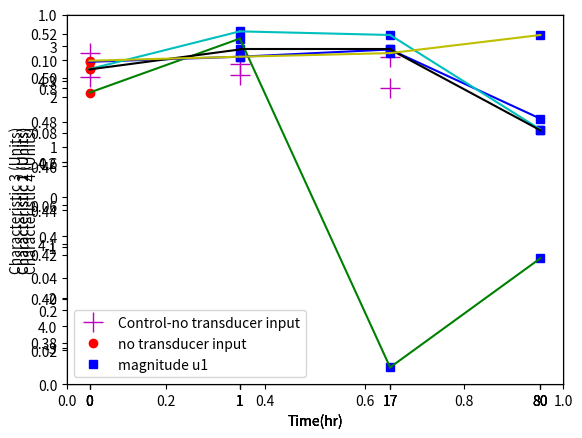

Python code for this plot:
# -*- coding: utf-8 -*-
"""
March 2019 - Plotting sensor output characteristics 1-4 vs. time for a specific magnitude of a control parameter  
Description: The control parameter is applied to the sensor for fixed accumulated periods of time. The output characteristics
are plotted vs. unscaled time axis
"""

import matplotlib.pyplot as plt
import matplotlib.ticker as ticker
import numpy as np
def connectpoints(x,y,p1,p2,col):
    x1, x2 = x[p1], x[p2]
    y1, y2 = y[p1], y[p2]
    cl = str(col)
    plt.plot([x1,x2],[y1,y2],cl+'-')

plt.xlabel('Time(hr)')
plt.ylabel('Characteristic 1 (Units)')
a = np.arange(4)
b = [0,1,17,80]

ax = plt.axes()

#Controls
ax.plot([0,0], [4.34,4.34], 'm+' , label='Control-no transducer input', markersize=15)
ax.plot([1,1], [4.34,4.34], 'm+' , markersize=15 )
ax.plot([2,2], [4.34,4.35], 'm+' , markersize=15)
ax.plot([0,0,0,0,0], [3.98,4.31,4.31,4.33,4.31], 'ro' , label='no transducer input')
ax.plot([1,1,1,1,1], [3.95,4.3,4.3,4.31,4.29], 'bs', label='magnitude u1')

ax.plot([2,2,2,2,2], [3.97,4.33,4.31,4.34,4.31], 'bs')
ax.plot([3,3,3,3,3], [4.0,4.33,4.35,4.36,4.33], 'bs')
ax.xaxis.set_ticks(a)
ax.xaxis.set_ticklabels(b)

x = [0,0,0,0,0,1,1,1,1,1]
y= [3.98,4.31,4.31,4.33,4.31,3.95,4.3,4.3,4.31,4.29]
connectpoints(x,y,0,5,'g')
connectpoints(x,y,1,6,'b')
connectpoints(x,y,2,7,'c')
connectpoints(x,y,3,8,'k')
connectpoints(x,y,4,9,'y')
x1 = [1,1,1,1,1,2,2,2,2,2]
y1= [3.95,4.3,4.3,4.31,4.29,3.97,4.33,4.31,4.34,4.31]
connectpoints(x1,y1,0,5,'g')
connectpoints(x1,y1,1,6,'b')
connectpoints(x1,y1,2,7,'c')
connectpoints(x1,y1,3,8,'k')
connectpoints(x1,y1,4,9,'y')
x2 = [2,2,2,2,2,3,3,3,3,3]
y2= [3.97,4.33,4.31,4.34,4.31,4.0,4.33,4.35,4.36,4.33]
connectpoints(x2,y2,0,5,'g')
connectpoints(x2,y2,1,6,'b')
connectpoints(x2,y2,2,7,'c')
connectpoints(x2,y2,3,8,'k')
connectpoints(x2,y2,4,9,'y')

plt.legend()
plt.show()


plt.xlabel('Time(hr)')
plt.ylabel('Characteristic 2 (Units)')
ax1 = plt.axes()

ax1.plot([0,0], [0.449,0.418], 'm+' , label='Control-no transducer input', markersize=15)
ax1.plot([1,1], [0.456,0.417], 'm+' , markersize=15)
ax1.plot([2,2], [0.456,0.416], 'm+' , markersize=15)
ax1.plot([0,0,0,0,0], [0.369, 0.398, 0.384, 0.426, 0.424], 'ro' , label='no transducer input')
ax1.plot([1,1,1,1,1], [0.4, 0.431, 0.42, 0.477, 0.426], 'bs' , label='magnitude u1')
ax1.plot([2,2,2,2,2], [0.423, 0.469, 0.416, 0.461, 0.441],'bs') 
ax1.plot([3,3,3,3,3], [0.411, 0.449, 0.419, 0.521, 0.459],'bs') 
x = [0,0,0,0,0,1,1,1,1,1]
y= [0.369, 0.398, 0.384, 0.426, 0.424,0.4, 0.431, 0.42, 0.477, 0.426]
ax1.xaxis.set_ticks(a)
ax1.xaxis.set_ticklabels(b)
connectpoints(x,y,0,5,'g')
connectpoints(x,y,1,6,'b')
connectpoints(x,y,2,7,'c')
connectpoints(x,y,3,8,'k')
connectpoints(x,y,4,9,'y')
x1 = [1,1,1,1,1,2,2,2,2,2]
y1= [0.4, 0.431, 0.42, 0.477, 0.426,0.423, 0.469, 0.416, 0.461, 0.441]
connectpoints(x1,y1,0,5,'g')
connectpoints(x1,y1,1,6,'b')
connectpoints(x1,y1,2,7,'c')
connectpoints(x1,y1,3,8,'k')
connectpoints(x1,y1,4,9,'y')
x2 = [2,2,2,2,2,3,3,3,3,3]
y2= [0.423, 0.469, 0.416, 0.461, 0.441,0.411, 0.449, 0.419, 0.521, 0.459]
connectpoints(x2,y2,0,5,'g')
connectpoints(x2,y2,1,6,'b')
connectpoints(x2,y2,2,7,'c')
connectpoints(x2,y2,3,8,'k')
connectpoints(x2,y2,4,9,'y')

plt.legend()
plt.show()

plt.xlabel('Time(hr)')
plt.ylabel('Characteristic 3 (Units)')
ax = plt.axes()

ax.plot([0,0], [-3.37,-0.174], 'm+' , label='Control-no transducer input', markersize=15)
ax.plot([1,1], [-3.36,-0.153], 'm+' , markersize=15)
ax.plot([2,2], [-3.39,-0.19], 'm+' , markersize=15)
ax.plot([0,0,0,0,0], [2.21,-0.713,0.841,-0.669,0.317], 'ro' , label='no transducer input')
ax.plot([1,1,1,1,1], [1.69,-1.64,-0.987,-1,-0.0705], 'bs', label='magnitude u1')
ax.plot([2,2,2,2,2], [1.22,-0.699,0.376,-1.25,-0.852], 'bs')
ax.plot([3,3,3,3,3], [3.3,.0475,1.26,1.18,0.757],'bs') 
x = [0,0,0,0,0,1,1,1,1,1]
y= [2.21,-0.713,0.841,-0.669,0.317,1.69,-1.64,-0.987,-1,-0.0705]
ax.xaxis.set_ticks(a)
ax.xaxis.set_ticklabels(b)
connectpoints(x,y,0,5,'g')
connectpoints(x,y,1,6,'b')
connectpoints(x,y,2,7,'c')
connectpoints(x,y,3,8,'k')
connectpoints(x,y,4,9,'y')
x1 = [1,1,1,1,1,2,2,2,2,2]
y1= [1.69,-1.64,-0.987,-1,-0.0705,1.22,-0.699,0.376,-1.25,-0.852]
connectpoints(x1,y1,0,5,'g')
connectpoints(x1,y1,1,6,'b')
connectpoints(x1,y1,2,7,'c')
connectpoints(x1,y1,3,8,'k')
connectpoints(x1,y1,4,9,'y')
x2 = [2,2,2,2,2,3,3,3,3,3]
y2= [1.22,-0.699,0.376,-1.25,-0.852,3.3,.0475,1.26,1.18,0.757]
connectpoints(x2,y2,0,5,'g')
connectpoints(x2,y2,1,6,'b')
connectpoints(x2,y2,2,7,'c')
connectpoints(x2,y2,3,8,'k')
connectpoints(x2,y2,4,9,'y')


plt.legend()
plt.show()


plt.xlabel('Time(hr)')
plt.ylabel('Characteristic 4 (Units)')
ax = plt.axes()

ax.plot([0,0], [.102,.0953], 'm+' , label='Control-no transducer input', markersize=15)
ax.plot([1,1], [.0989,.0959], 'm+' , markersize=15)
ax.plot([2,2], [.101,.0924],  'm+' , markersize=15)
ax.plot([0,0,0,0,0], [0.0911,0.0996,0.0976,0.0975,0.0999], 'ro' , label='no transducer input')
ax.plot([1,1,1,1,1], [0.106,0.101,0.108,0.103,0.101], 'bs', label='magnitude u1')
ax.plot([2,2,2,2,2], [0.0153,0.103,0.107,0.103,0.102], 'bs')
ax.plot([3,3,3,3,3], [0.0454,0.0839,0.0809,0.0807,0.107],'bs') 
x = [0,0,0,0,0,1,1,1,1,1]
y= [0.0911,0.0996,0.0976,0.0975,0.0999,0.106,0.101,0.108,0.103,0.101]
ax.xaxis.set_ticks(a)
ax.xaxis.set_ticklabels(b)
connectpoints(x,y,0,5,'g')
connectpoints(x,y,1,6,'b')
connectpoints(x,y,2,7,'c')
connectpoints(x,y,3,8,'k')
connectpoints(x,y,4,9,'y')
x1 = [1,1,1,1,1,2,2,2,2,2]
y1= [0.106,0.101,0.108,0.103,0.101,0.0153,0.103,0.107,0.103,0.102]
connectpoints(x1,y1,0,5,'g')
connectpoints(x1,y1,1,6,'b')
connectpoints(x1,y1,2,7,'c')
connectpoints(x1,y1,3,8,'k')
connectpoints(x1,y1,4,9,'y')
x2 = [2,2,2,2,2,3,3,3,3,3]
y2= [0.0153,0.103,0.107,0.103,0.102,0.0454,0.0839,0.0809,0.0807,0.107]
connectpoints(x2,y2,0,5,'g')
connectpoints(x2,y2,1,6,'b')
connectpoints(x2,y2,2,7,'c')
connectpoints(x2,y2,3,8,'k')
connectpoints(x2,y2,4,9,'y')

plt.legend()
plt.show()


